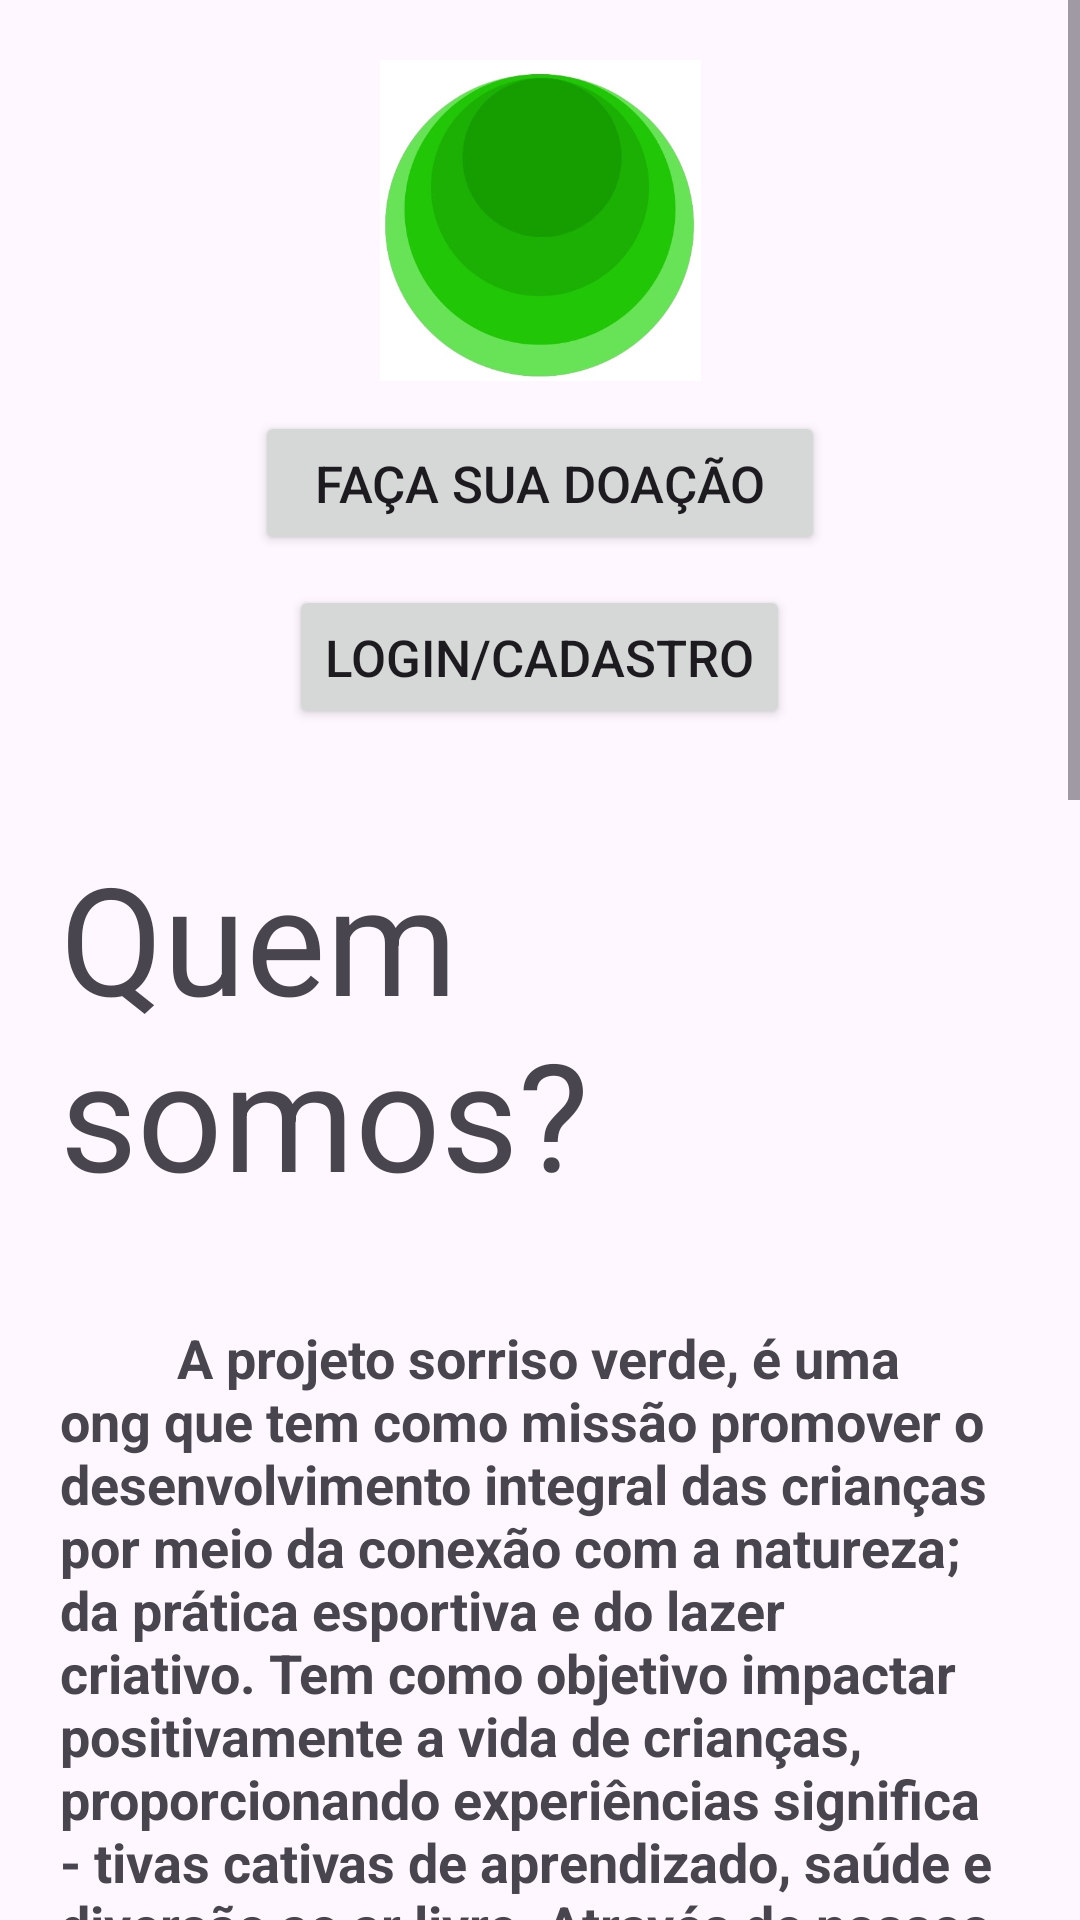

Here is an Android app screen rendered from its layout file. Give the layout XML and the strings, colors and styles it references.
<!-- AndroidManifest.xml: application theme Theme.ProjetoSorrisoVerde -->
<!-- res/layout/activity_main.xml -->
<?xml version="1.0" encoding="utf-8"?>
<ScrollView
    xmlns:android="http://schemas.android.com/apk/res/android"
    xmlns:tools="http://schemas.android.com/tools"
    android:layout_width="match_parent"
    android:layout_height="match_parent"
    >

   <LinearLayout xmlns:android="http://schemas.android.com/apk/res/android"
    android:layout_width="match_parent"
    android:layout_height="match_parent"
    android:layout_margin="20dp"
    android:id="@+id/main"
    android:orientation="vertical"
    >

    <ImageView
        android:id="@+id/imagem"
        android:layout_width="206dp"
        android:layout_height="107dp"
        android:layout_gravity="center"
        android:src="@drawable/imagemong" />

    <Button
        android:id="@+id/bt_Doar"
        android:layout_width="190dp"
        android:layout_height="wrap_content"
        android:layout_gravity="center"
        android:layout_marginTop="10dp"
        android:text="Faça sua doação"
        android:textSize="17dp"
        tools:ignore="DuplicateIds" />

    <Button
        android:id="@+id/bt_login"
        android:layout_width="wrap_content"
        android:layout_height="wrap_content"
        android:layout_gravity="center"
        android:layout_marginTop="10dp"
        android:text="Login/Cadastro"
        android:textSize="17dp" />

    <TextView
        android:id="@+id/txt_home"
        android:layout_width="wrap_content"
        android:layout_height="wrap_content"
        android:layout_gravity="center"
        android:layout_marginTop="36dp"
        android:text="Quem somos?"
        android:textSize="50sp"
         />

    <TextView
        android:id="@+id/txt_1"
        android:layout_width="wrap_content"
        android:layout_height="wrap_content"
        android:layout_gravity="center"
        android:layout_marginTop="36dp"
        android:textStyle="bold"
        android:text="
        A projeto sorriso verde, é uma ong que tem como missão promover o desenvolvimento integral das crianças por meio da conexão com a natureza;
da prática esportiva e do lazer criativo. Tem como objetivo impactar positivamente a vida de crianças, proporcionando experiências significa -
tivas cativas de aprendizado, saúde e diversão ao ar livre. Através de nossos programas e iniciativas, esperamos contribuir para a formação de
uma geração mais consciente, ativa e conectada com o meio ambiente."
        android:textSize="18sp"
        />

    <TextView
        android:id="@+id/txt_2"
        android:layout_width="wrap_content"
        android:layout_height="wrap_content"
        android:layout_gravity="center"
        android:layout_marginTop="36dp"
        android:textStyle="bold"
        android:text="A nossa estratégia é baseada em 4 pilares:"
        android:textSize="18sp"
        />

    <TextView
        android:id="@+id/txt_3"
        android:layout_width="wrap_content"
        android:layout_height="wrap_content"
        android:layout_gravity="center"
        android:layout_marginTop="20dp"
        android:text="
        1- Programas de Educação Ambiental:
Buscamos cultivar valores de preservação e responsabilidade ambiental com nossas crianças, promovendo uma consciencia sobre que o mundo. Realizamos atividades como reciclagem, oficina com materiais naturais e plantio"
        android:textSize="18sp"
        />

    <TextView
        android:id="@+id/txt_4"
        android:layout_width="wrap_content"
        android:layout_height="wrap_content"
        android:layout_gravity="center"
        android:layout_marginTop="20dp"
        android:text="
        2- Eventos Esportivos:
Oferecemos programas esportivos como futebol, corridas e judô em ambientes naturais, assim as crianças podem ampliar ainda mais a conexão com a natureza e desenvolver maturidade social."
        android:textSize="18sp"
        />

    <TextView
        android:id="@+id/txt_5"
        android:layout_width="wrap_content"
        android:layout_height="wrap_content"
        android:layout_gravity="center"
        android:layout_marginTop="20dp"
        android:text="
        3- Projetos de ação comunitária:
Estabelecemos parcerias com escolas, instituições locais e outras ONGs para ampliar o alcance e o impacto das atividades, além de envolver pais e comunidades na promoção de um estilo de vida saudável e sustentável para as crianças.
"
        android:textSize="18sp"
        />

    <TextView
        android:id="@+id/txt_6"
        android:layout_width="wrap_content"
        android:layout_height="wrap_content"
        android:layout_gravity="center"
        android:layout_marginTop="20dp"
        android:text="
        4- Capacitação de Educadores e Voluntários:
Oferecemos treinamentos e recursos para educadores, pais e voluntários interessados em promover o meio ambiente, o esporte e o lazer infantil em suas comunidades."
        android:textSize="18sp"
        android:layout_marginBottom="36dp"
        />
    </LinearLayout>
</ScrollView>
<!-- resources referenced by this layout -->
<resources>
  <!-- drawable imagemong: jpg bitmap (drawable, 14541 bytes) -->
  <style name="Theme.ProjetoSorrisoVerde" parent="Base.Theme.ProjetoSorrisoVerde" />
  <style name="Base.Theme.ProjetoSorrisoVerde" parent="Theme.Material3.DayNight.NoActionBar">
          
          
      </style>
</resources>
